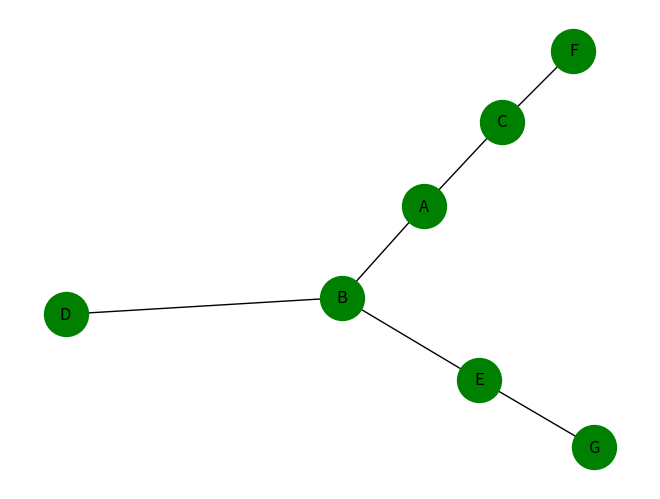

Reproduce this figure in Python.
from typing import Hashable, List
from collections import deque

import networkx as nx
from  matplotlib import pyplot

def dfs(g: nx.Graph, start_node: Hashable) -> List[Hashable]:
    """
    Функция выполняет обход в глубину и возвращает список узлов в порядке посещения.
    В данной задаче порядок обхода графа левосторонний или правосторонний не важен,
    главное соблюсти порядок обхода в ширину.

    :param g: Граф NetworkX, по которому нужно совершить обход
    :param start_node: Стартовый узел, откуда нужно начать обход
    :return: Список узлов в порядке посещения.
    """
    ...  # TODO реализовать обход в глубину итеративным способом
    deq=[start_node]
    visit = set()
    res = []
    while deq:
        v_node=deq.pop(0)
        visit.add(v_node)
        res.append(v_node)
        for elem in g[v_node]:
            if elem not in visit:
                deq.insert(0,elem)
    return res
if __name__ == '__main__':
    # TODO записать граф с помощью модуля networkx и прверить обход в ширину
    g=nx.Graph()
    g.add_nodes_from('ABCDEFG')
    g.add_edges_from(
        [('A','B'),
        ('A', 'C'),
        ('B', 'E'),
        ('F', 'C'),
        ('G', 'E'),
        ('B', 'D')]
    )
    print(dfs(g,'A'))
    nx.draw_spring(g,node_color='green',node_size=1000,with_labels=True)
    pyplot.show()
